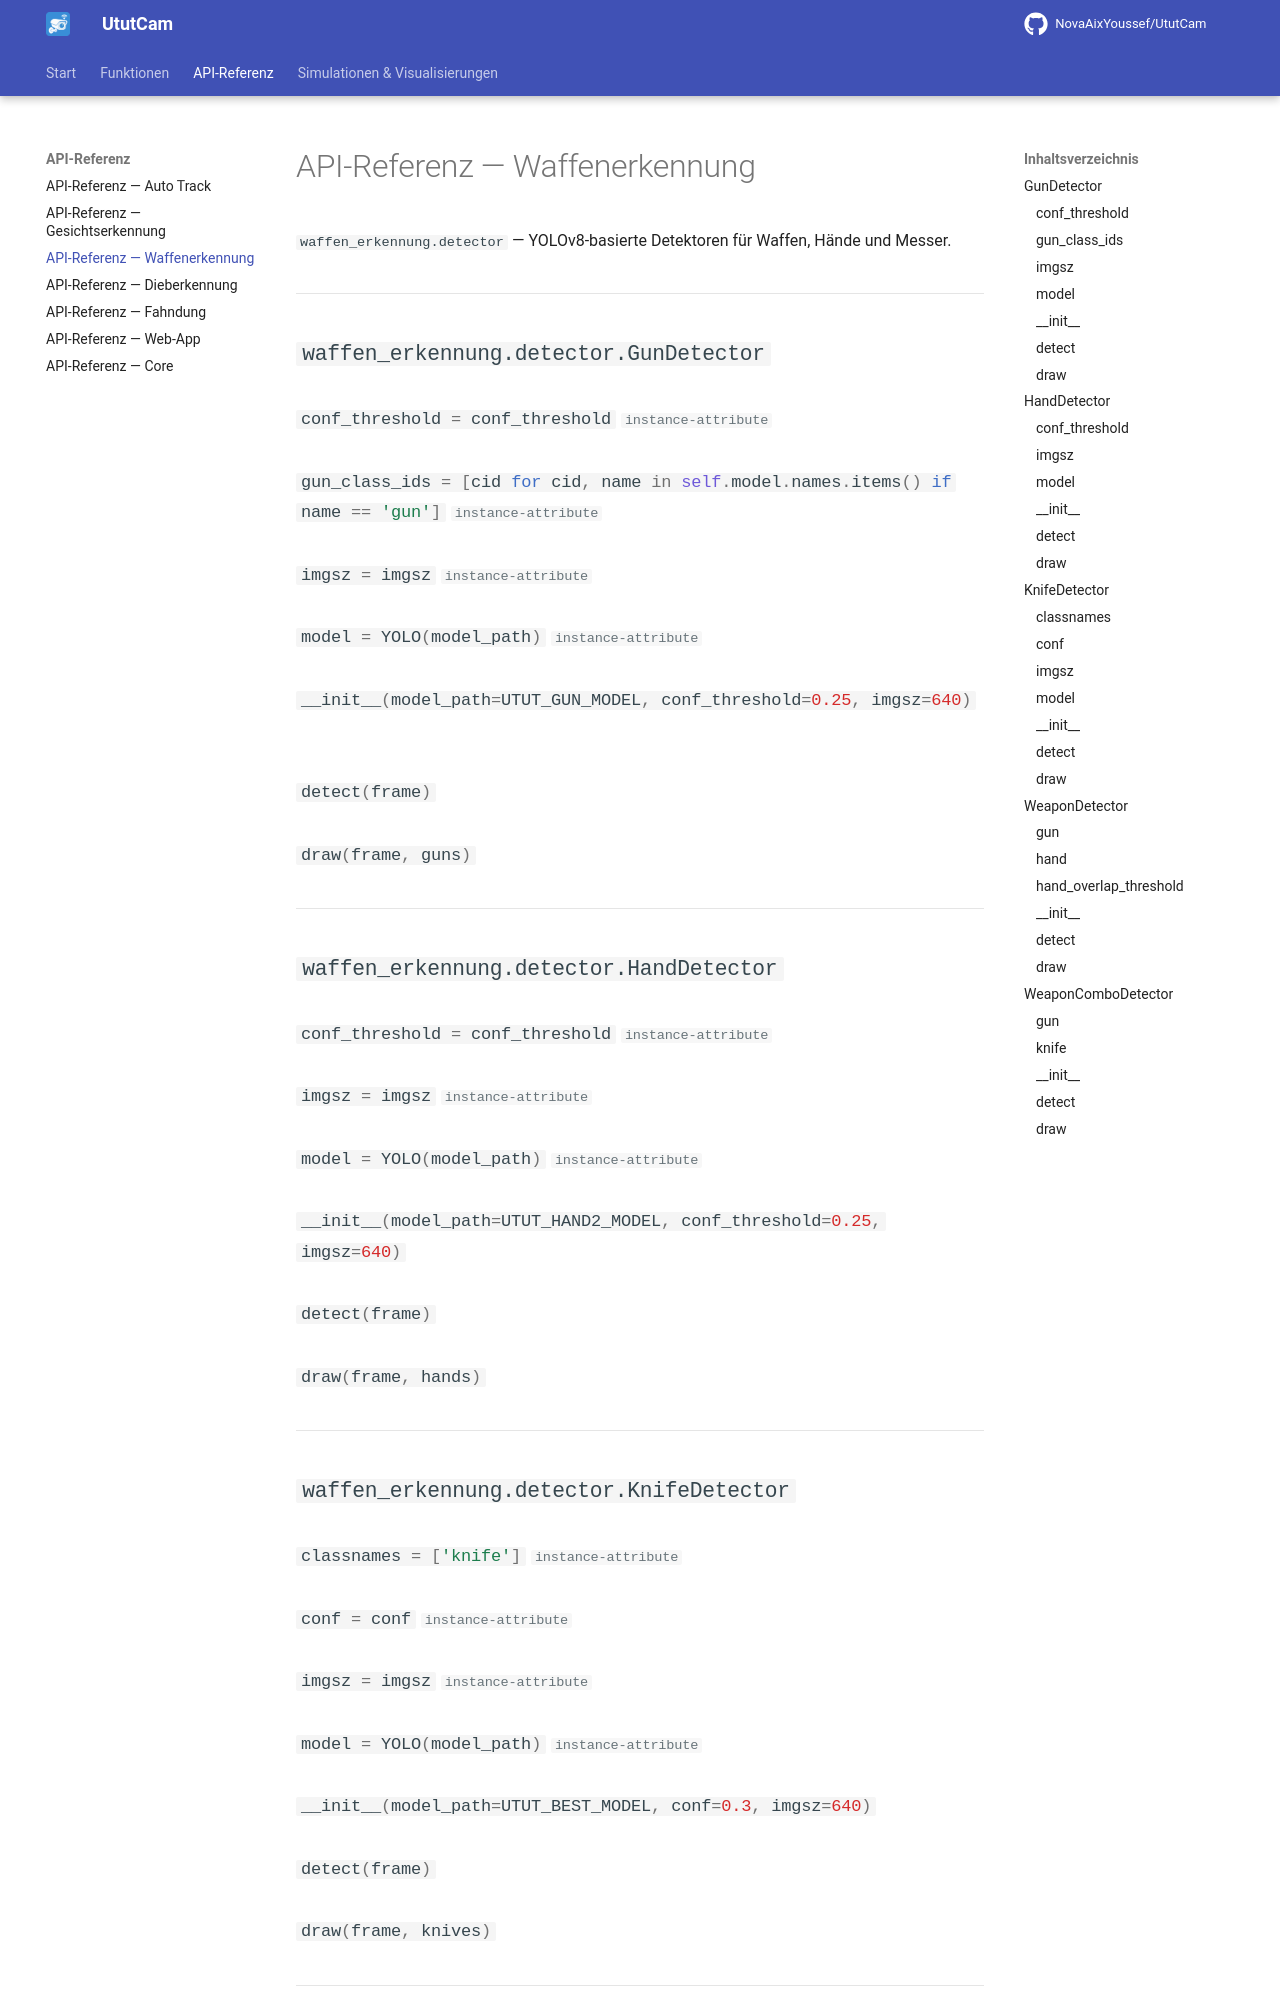

repository: NovaAixYoussef/UtutCam · page: api/waffen_erkennung/index.html · generator: mkdocs

# API-Referenz — Waffenerkennung

`waffen_erkennung.detector` — YOLOv8-basierte Detektoren für Waffen, Hände
und Messer.

::: waffen_erkennung.detector.GunDetector
::: waffen_erkennung.detector.HandDetector
::: waffen_erke
